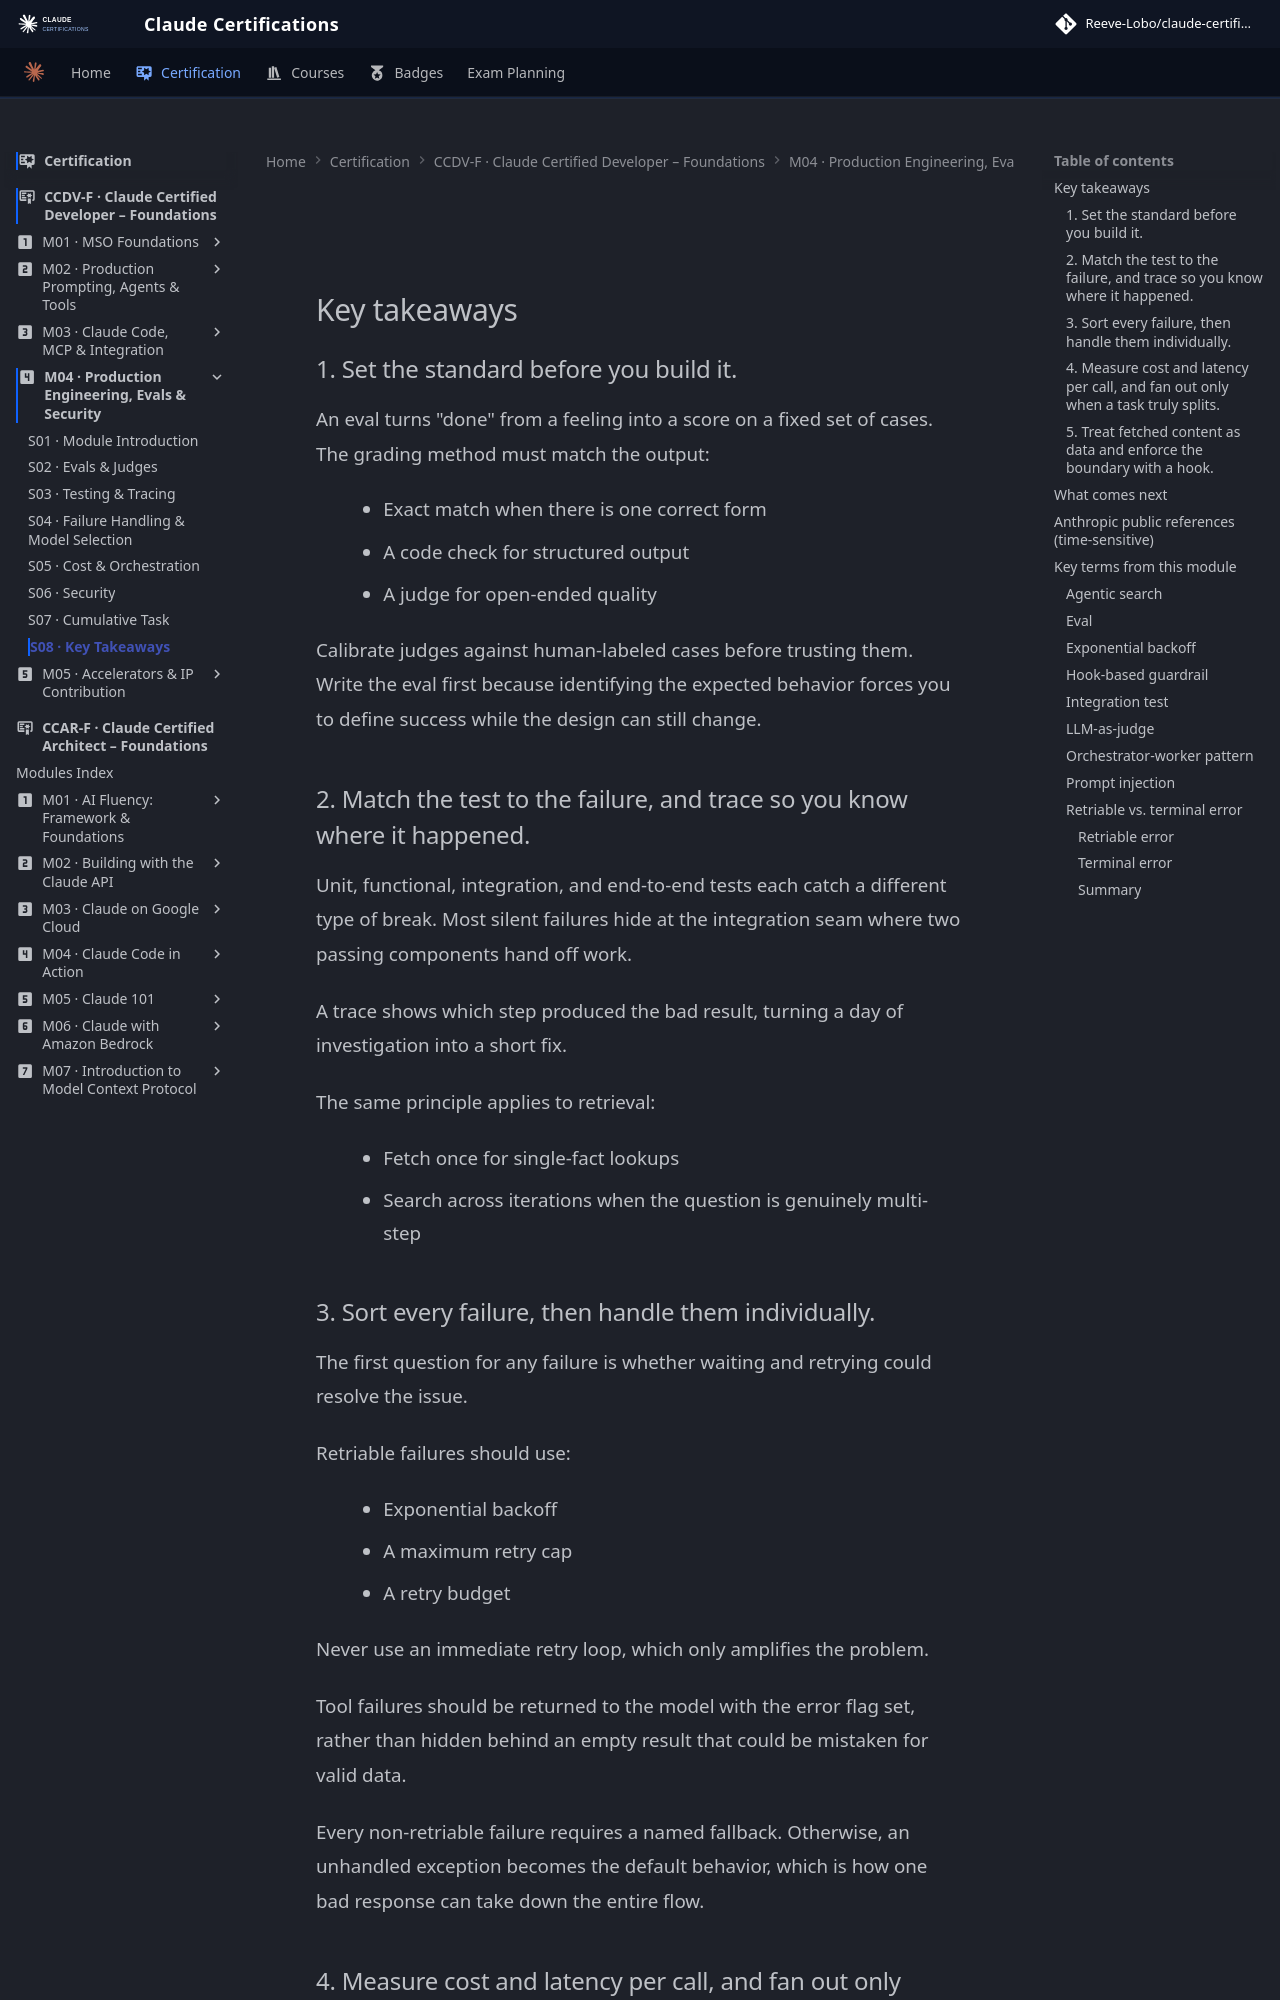

repository: reevelobo/anthropic-certified · page: certification/claude_certified_developer-foundation/modules/m04_production_engineering_evals_securrity/s08_key_takeaways/index.html · generator: mkdocs

## Key takeaways

### 1. Set the standard before you build it.

An eval turns "done" from a feeling into a score on a fixed set of cases. The grading method must match the output:

- Exact match when there is one correct form
- A code check for structured output
- A judge for open-ended quality

Calibrate judges against human-labeled cases before trusting them. Write the eval first because identifying the expected behavior forces you to define success while the design can still change.

### 2. Match the test to the failure, and trace so you know where it happened.

Unit, functional, integration, and end-to-end tests each catch a different type of break. Most silent failures hide at the integration seam where two passing components hand off work.

A trace shows which step produced the bad result, turning a day of investigation into a short fix.

The same principle applies to retrieval:

- Fetch once for single-fact lookups
- Search across iterations when the question is genuinely multi-step

### 3. Sort every failure, then handle them individually.

The first question for any failure is whether waiting and retrying could resolve the issue.

Retriable failures should use:

- Exponential backoff
- A maximum retry cap
- A retry budget

Never use an immediate retry loop, which only amplifies the problem.

Tool failures should be returned to the model with the error flag set, rather than hidden behind an empty result that could be mistaken for valid data.

Every non-retriable failure requires a named fallback. Otherwise, an unhandled exception becomes the default behavior, which is how one bad response can take down the entire flow.
